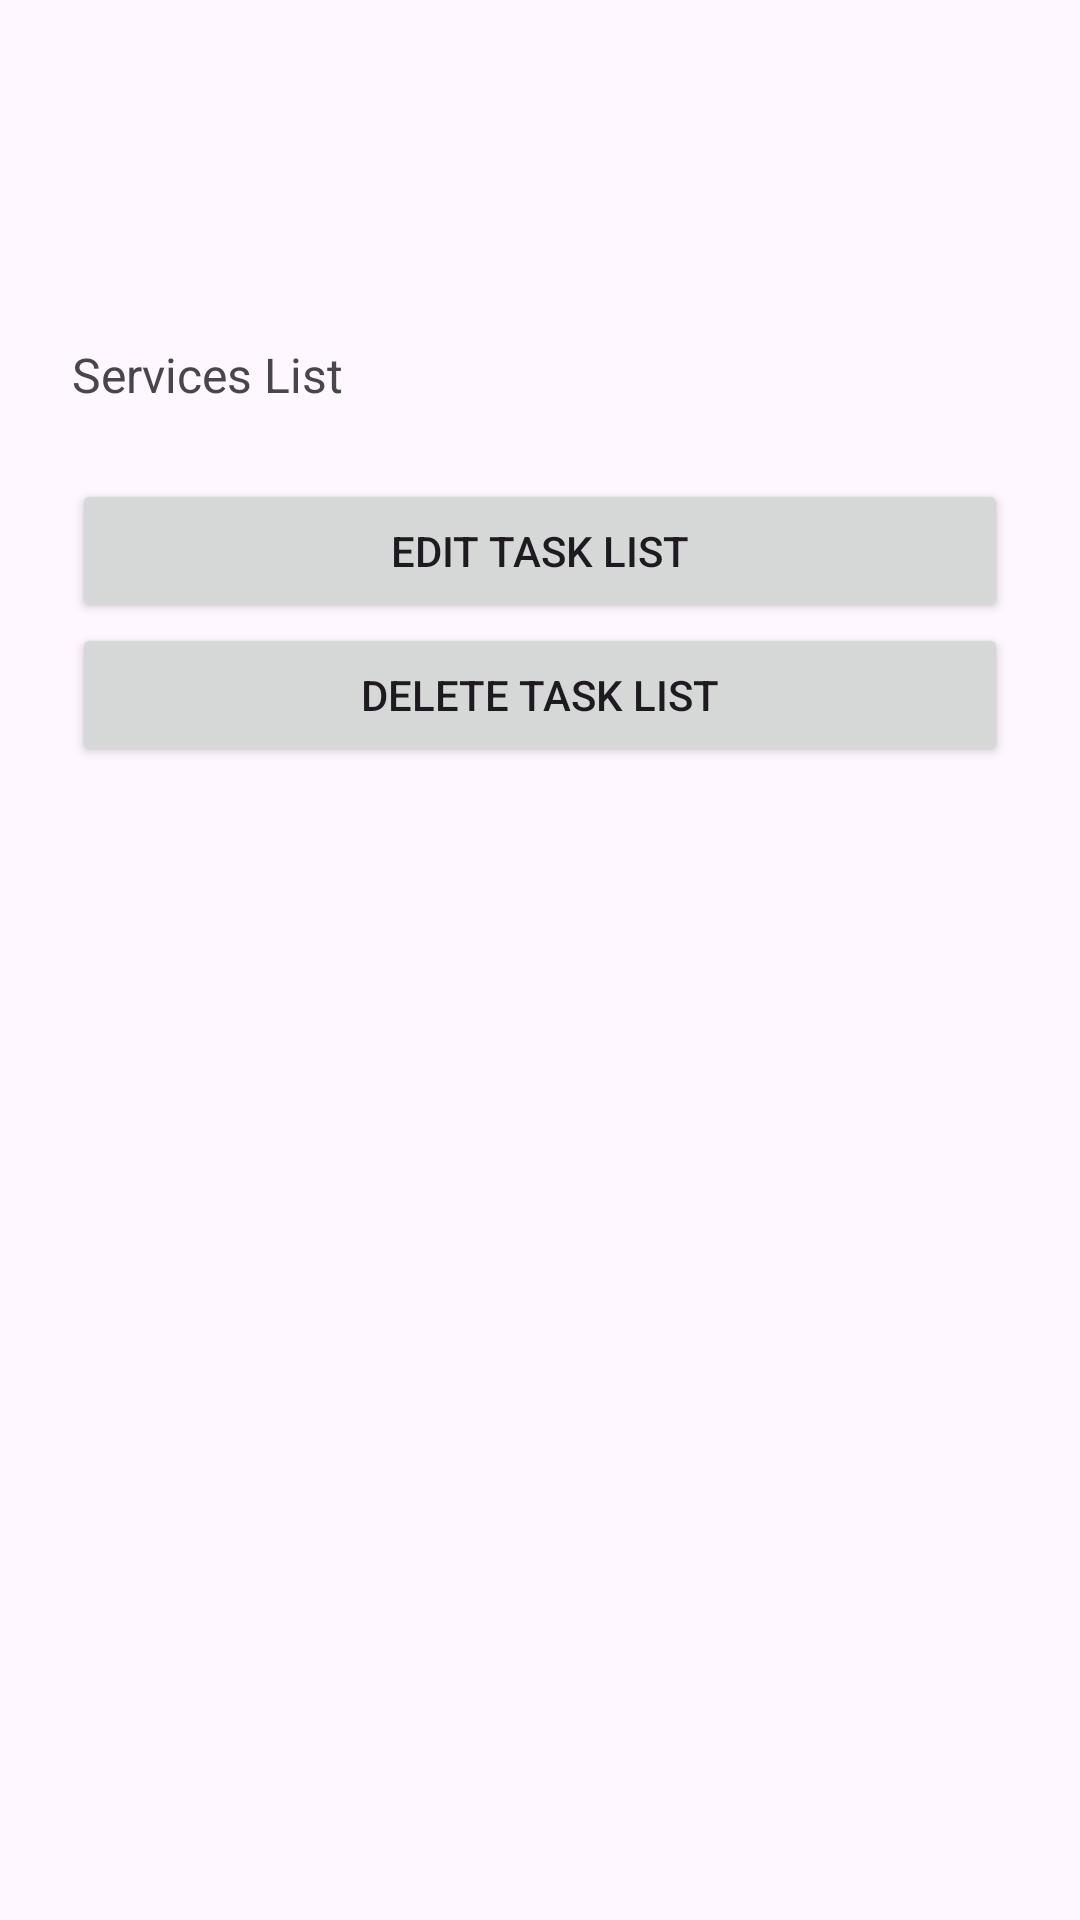

The Android layout XML behind this screen, and the referenced resources:
<!-- AndroidManifest.xml: application theme Theme.EffiPlanner -->
<!-- res/layout/activity_detail_task_list.xml -->
<?xml version="1.0" encoding="utf-8"?>
<LinearLayout xmlns:android="http://schemas.android.com/apk/res/android"
    android:layout_width="match_parent"
    android:layout_height="match_parent"
    android:orientation="vertical"
    android:paddingHorizontal="24dp"
    android:paddingTop="32dp"
    android:layout_marginTop="52dp">

    <TextView
        android:id="@+id/task_list_id"
        android:layout_width="match_parent"
        android:layout_height="wrap_content"
        android:textSize="20sp"
        android:textStyle="bold"
        android:paddingBottom="8dp"/>

    <TextView
        android:id="@+id/task_list_detail_name"
        android:layout_width="match_parent"
        android:layout_height="wrap_content"
        android:textSize="20sp"
        android:textStyle="bold"
        android:paddingBottom="8dp"/>

    <TextView
        android:layout_width="match_parent"
        android:layout_height="wrap_content"
        android:textSize="16sp"
        android:text="Services List"
        android:paddingTop="12dp"/>

    <androidx.recyclerview.widget.RecyclerView
        android:id="@+id/task_list_detail_recycler_view"
        android:layout_width="match_parent"
        android:layout_height="wrap_content"
        android:layout_marginVertical="12dp" />

    <Button
        android:id="@+id/edit_task_list_button"
        android:layout_width="match_parent"
        android:layout_height="wrap_content"
        android:text="Edit Task List"
        android:layout_gravity="center_horizontal"/>

    <Button
        android:id="@+id/delete_task_list_button"
        android:layout_width="match_parent"
        android:layout_height="wrap_content"
        android:text="Delete Task List"
        android:layout_gravity="center_horizontal"/>

</LinearLayout>
<!-- resources referenced by this layout -->
<resources>
  <style name="Theme.EffiPlanner" parent="Base.Theme.EffiPlanner" />
  <style name="Base.Theme.EffiPlanner" parent="Theme.Material3.DayNight.NoActionBar">
          
          
      </style>
</resources>
